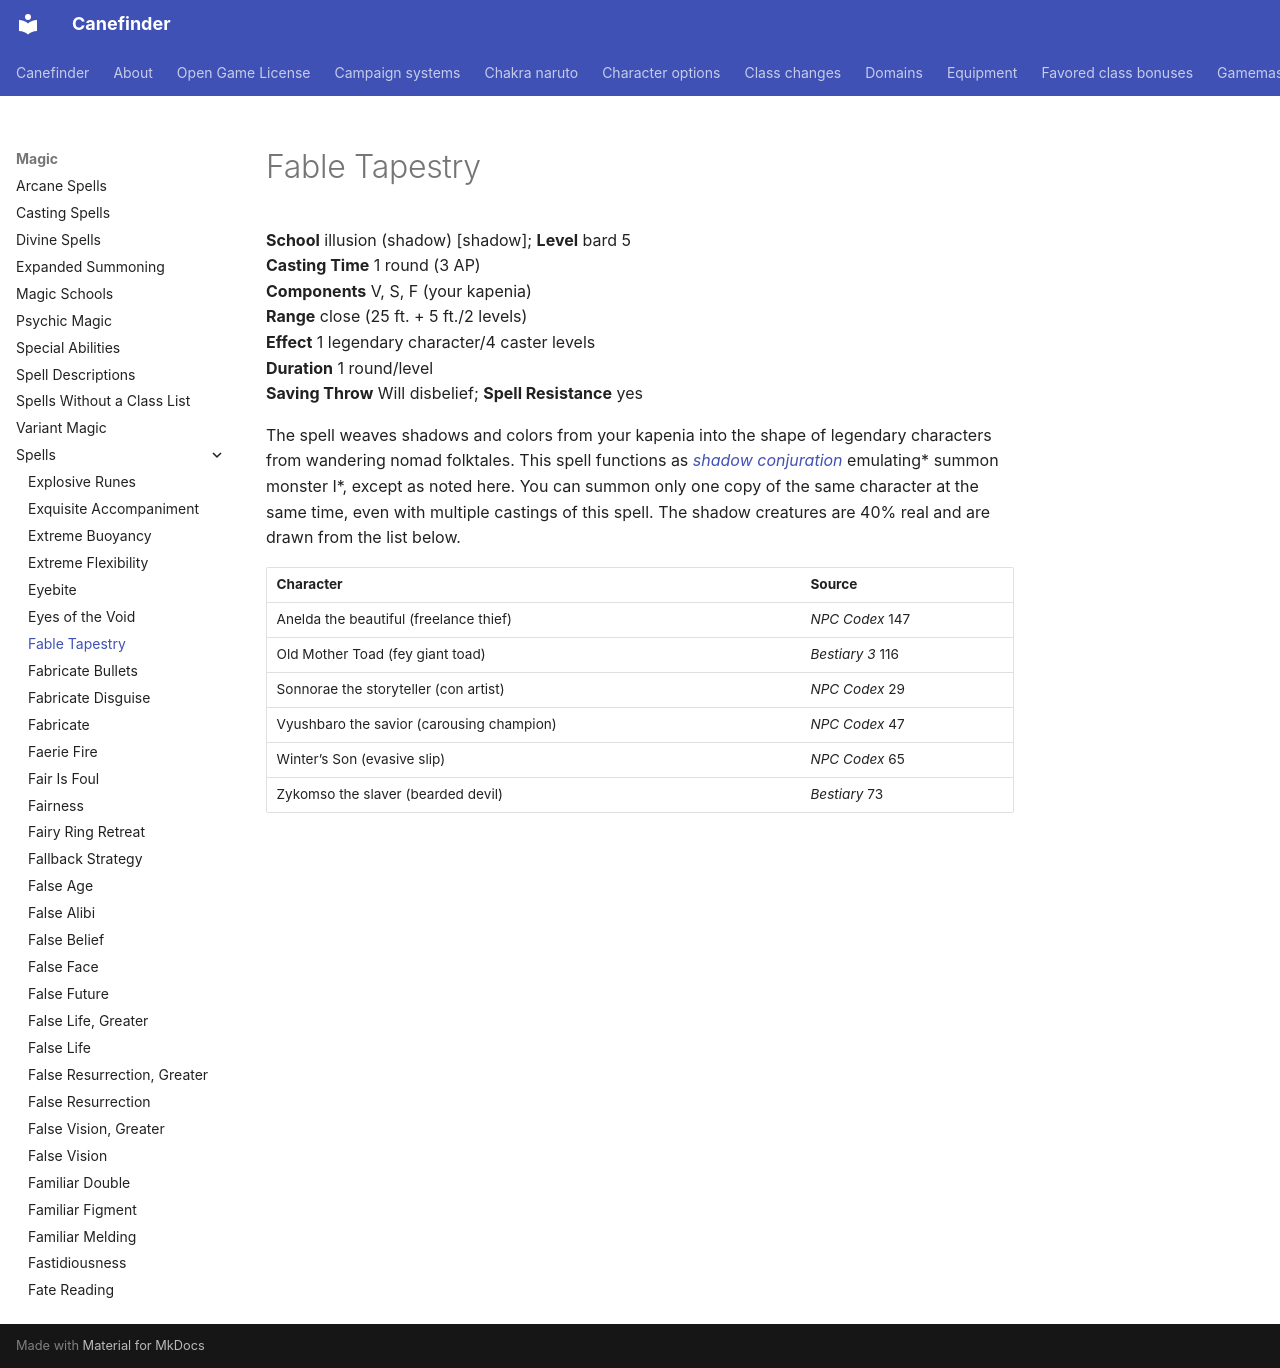

repository: canefinderhouserules/Canefinderhouserules · page: magic/spells/fable-tapestry/index.html · generator: mkdocs

# Fable Tapestry

**School** illusion (shadow) [shadow]; **Level** bard 5  
**Casting Time** 1 round (3 AP)  
**Components** V, S, F (your kapenia)  
**Range** close (25 ft. + 5 ft./2 levels)  
**Effect** 1 legendary character/4 caster levels  
**Duration** 1 round/level  
**Saving Throw** Will disbelief; **Spell Resistance** yes

The spell weaves shadows and colors from your kapenia into the shape of legendary characters from wandering nomad folktales. This spell functions as [*shadow conjuration*](shadow-conjuration.md) emulating* summon monster I*, except as noted here. You can summon only one copy of the same character at the same time, even with multiple castings of this spell. The shadow creatures are 40% real and are drawn from the list below.

| Character | Source |
|---|---|
| Anelda the beautiful (freelance thief) | *NPC Codex* 147 |
| Old Mother Toad (fey giant toad) | *Bestiary 3* 116 |
| Sonnorae the storyteller (con artist) | *NPC Codex* 29 |
| Vyushbaro the savior (carousing champion) | *NPC Codex* 47 |
| Winter’s Son (evasive slip) | *NPC Codex* 65 |
| Zykomso the slaver (bearded devil) | *Bestiary* 73 |
